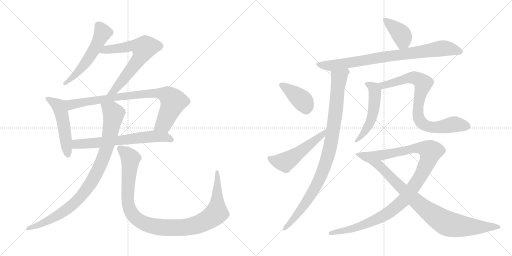
t = 0.00 s
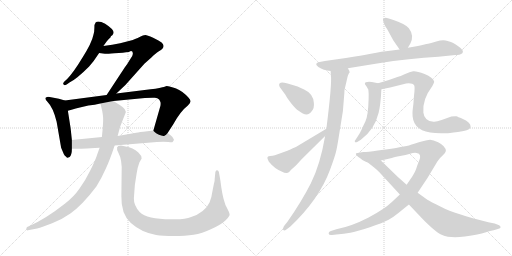
t = 2.69 s
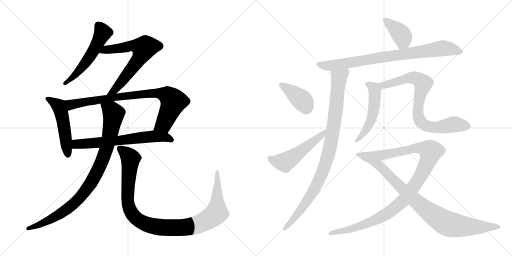
t = 5.37 s
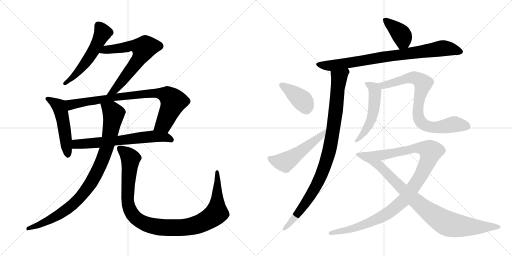
t = 8.06 s
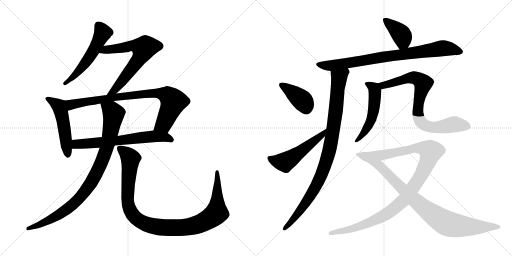
t = 10.75 s
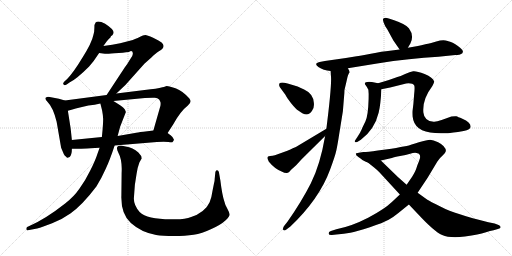
t = 13.43 s

The animated SVG that drew these frames (rendered in a browser with its animation timeline set to each time). Animation: 16 CSS @keyframes rules; one cycle of 13.43 s.

<svg version="1.1" viewBox="0 0 2048 1024" xmlns="http://www.w3.org/2000/svg">
  <g stroke="lightgray" stroke-dasharray="1,1" stroke-width="1" transform="scale(4, 4)">
    <line x1="0" y1="0" x2="256" y2="256"></line>
    <line x1="256" y1="0" x2="0" y2="256"></line>
    <line x1="128" y1="0" x2="128" y2="256"></line>
    <line x1="0" y1="128" x2="256" y2="128"></line>
    <line x1="256" y1="0" x2="512" y2="256"></line>
    <line x1="512" y1="0" x2="256" y2="256"></line>
    <line x1="384" y1="0" x2="384" y2="256"></line>
    <line x1="256" y1="128" x2="512" y2="128"></line>
  </g>
<g transform="scale(1, -1) translate(0, -850)">
   <style type="text/css">
    @keyframes keyframes0 {
      from {
       stroke: black;
       stroke-dashoffset: 549;
       stroke-width: 128;
       }
       64% {
       animation-timing-function: step-end;
       stroke: black;
       stroke-dashoffset: 0;
       stroke-width: 128;
       }
       to {
       stroke: black;
       stroke-width: 1024;
       }
       }
       #make-me-a-hanzi-animation-0 {
         animation: keyframes0 0.696777s both;
         animation-delay: 0.000000s;
         animation-timing-function: linear;
       }
    @keyframes keyframes1 {
      from {
       stroke: black;
       stroke-dashoffset: 668;
       stroke-width: 128;
       }
       68% {
       animation-timing-function: step-end;
       stroke: black;
       stroke-dashoffset: 0;
       stroke-width: 128;
       }
       to {
       stroke: black;
       stroke-width: 1024;
       }
       }
       #make-me-a-hanzi-animation-1 {
         animation: keyframes1 0.793620s both;
         animation-delay: 0.696777s;
         animation-timing-function: linear;
       }
    @keyframes keyframes2 {
      from {
       stroke: black;
       stroke-dashoffset: 512;
       stroke-width: 128;
       }
       63% {
       animation-timing-function: step-end;
       stroke: black;
       stroke-dashoffset: 0;
       stroke-width: 128;
       }
       to {
       stroke: black;
       stroke-width: 1024;
       }
       }
       #make-me-a-hanzi-animation-2 {
         animation: keyframes2 0.666667s both;
         animation-delay: 1.490397s;
         animation-timing-function: linear;
       }
    @keyframes keyframes3 {
      from {
       stroke: black;
       stroke-dashoffset: 835;
       stroke-width: 128;
       }
       73% {
       animation-timing-function: step-end;
       stroke: black;
       stroke-dashoffset: 0;
       stroke-width: 128;
       }
       to {
       stroke: black;
       stroke-width: 1024;
       }
       }
       #make-me-a-hanzi-animation-3 {
         animation: keyframes3 0.929525s both;
         animation-delay: 2.157064s;
         animation-timing-function: linear;
       }
    @keyframes keyframes4 {
      from {
       stroke: black;
       stroke-dashoffset: 657;
       stroke-width: 128;
       }
       68% {
       animation-timing-function: step-end;
       stroke: black;
       stroke-dashoffset: 0;
       stroke-width: 128;
       }
       to {
       stroke: black;
       stroke-width: 1024;
       }
       }
       #make-me-a-hanzi-animation-4 {
         animation: keyframes4 0.784668s both;
         animation-delay: 3.086589s;
         animation-timing-function: linear;
       }
    @keyframes keyframes5 {
      from {
       stroke: black;
       stroke-dashoffset: 926;
       stroke-width: 128;
       }
       75% {
       animation-timing-function: step-end;
       stroke: black;
       stroke-dashoffset: 0;
       stroke-width: 128;
       }
       to {
       stroke: black;
       stroke-width: 1024;
       }
       }
       #make-me-a-hanzi-animation-5 {
         animation: keyframes5 1.003581s both;
         animation-delay: 3.871257s;
         animation-timing-function: linear;
       }
    @keyframes keyframes6 {
      from {
       stroke: black;
       stroke-dashoffset: 1066;
       stroke-width: 128;
       }
       78% {
       animation-timing-function: step-end;
       stroke: black;
       stroke-dashoffset: 0;
       stroke-width: 128;
       }
       to {
       stroke: black;
       stroke-width: 1024;
       }
       }
       #make-me-a-hanzi-animation-6 {
         animation: keyframes6 1.117513s both;
         animation-delay: 4.874838s;
         animation-timing-function: linear;
       }
    @keyframes keyframes7 {
      from {
       stroke: black;
       stroke-dashoffset: 393;
       stroke-width: 128;
       }
       56% {
       animation-timing-function: step-end;
       stroke: black;
       stroke-dashoffset: 0;
       stroke-width: 128;
       }
       to {
       stroke: black;
       stroke-width: 1024;
       }
       }
       #make-me-a-hanzi-animation-7 {
         animation: keyframes7 0.569824s both;
         animation-delay: 5.992351s;
         animation-timing-function: linear;
       }
    @keyframes keyframes8 {
      from {
       stroke: black;
       stroke-dashoffset: 830;
       stroke-width: 128;
       }
       73% {
       animation-timing-function: step-end;
       stroke: black;
       stroke-dashoffset: 0;
       stroke-width: 128;
       }
       to {
       stroke: black;
       stroke-width: 1024;
       }
       }
       #make-me-a-hanzi-animation-8 {
         animation: keyframes8 0.925456s both;
         animation-delay: 6.562175s;
         animation-timing-function: linear;
       }
    @keyframes keyframes9 {
      from {
       stroke: black;
       stroke-dashoffset: 954;
       stroke-width: 128;
       }
       76% {
       animation-timing-function: step-end;
       stroke: black;
       stroke-dashoffset: 0;
       stroke-width: 128;
       }
       to {
       stroke: black;
       stroke-width: 1024;
       }
       }
       #make-me-a-hanzi-animation-9 {
         animation: keyframes9 1.026367s both;
         animation-delay: 7.487631s;
         animation-timing-function: linear;
       }
    @keyframes keyframes10 {
      from {
       stroke: black;
       stroke-dashoffset: 391;
       stroke-width: 128;
       }
       56% {
       animation-timing-function: step-end;
       stroke: black;
       stroke-dashoffset: 0;
       stroke-width: 128;
       }
       to {
       stroke: black;
       stroke-width: 1024;
       }
       }
       #make-me-a-hanzi-animation-10 {
         animation: keyframes10 0.568197s both;
         animation-delay: 8.513998s;
         animation-timing-function: linear;
       }
    @keyframes keyframes11 {
      from {
       stroke: black;
       stroke-dashoffset: 526;
       stroke-width: 128;
       }
       63% {
       animation-timing-function: step-end;
       stroke: black;
       stroke-dashoffset: 0;
       stroke-width: 128;
       }
       to {
       stroke: black;
       stroke-width: 1024;
       }
       }
       #make-me-a-hanzi-animation-11 {
         animation: keyframes11 0.678060s both;
         animation-delay: 9.082195s;
         animation-timing-function: linear;
       }
    @keyframes keyframes12 {
      from {
       stroke: black;
       stroke-dashoffset: 524;
       stroke-width: 128;
       }
       63% {
       animation-timing-function: step-end;
       stroke: black;
       stroke-dashoffset: 0;
       stroke-width: 128;
       }
       to {
       stroke: black;
       stroke-width: 1024;
       }
       }
       #make-me-a-hanzi-animation-12 {
         animation: keyframes12 0.676432s both;
         animation-delay: 9.760255s;
         animation-timing-function: linear;
       }
    @keyframes keyframes13 {
      from {
       stroke: black;
       stroke-dashoffset: 789;
       stroke-width: 128;
       }
       72% {
       animation-timing-function: step-end;
       stroke: black;
       stroke-dashoffset: 0;
       stroke-width: 128;
       }
       to {
       stroke: black;
       stroke-width: 1024;
       }
       }
       #make-me-a-hanzi-animation-13 {
         animation: keyframes13 0.892090s both;
         animation-delay: 10.436687s;
         animation-timing-function: linear;
       }
    @keyframes keyframes14 {
      from {
       stroke: black;
       stroke-dashoffset: 1108;
       stroke-width: 128;
       }
       78% {
       animation-timing-function: step-end;
       stroke: black;
       stroke-dashoffset: 0;
       stroke-width: 128;
       }
       to {
       stroke: black;
       stroke-width: 1024;
       }
       }
       #make-me-a-hanzi-animation-14 {
         animation: keyframes14 1.151693s both;
         animation-delay: 11.328777s;
         animation-timing-function: linear;
       }
    @keyframes keyframes15 {
      from {
       stroke: black;
       stroke-dashoffset: 861;
       stroke-width: 128;
       }
       74% {
       animation-timing-function: step-end;
       stroke: black;
       stroke-dashoffset: 0;
       stroke-width: 128;
       }
       to {
       stroke: black;
       stroke-width: 1024;
       }
       }
       #make-me-a-hanzi-animation-15 {
         animation: keyframes15 0.950684s both;
         animation-delay: 12.480470s;
         animation-timing-function: linear;
       }
</style>
<path d="M 413.5 666.0 L 426.5 684.0 Q 428.5 687.0 442.5 701.0 L 443.5 705.0 Q 450.5 708.0 452.5 714.0 Q 462.5 728.0 420.5 755.0 Q 392.5 770.0 382.5 760.0 Q 377.5 755.0 377.5 738.0 Q 377.5 721.0 373.5 710.0 Q 367.5 679.0 329.5 619.0 Q 292.5 558.0 267.5 533.0 L 257.5 524.0 Q 249.5 516.0 254.5 512.0 Q 257.5 507.0 266.5 512.0 L 279.5 521.0 Q 306.5 534.0 356.5 584.0 Q 375.5 605.0 396.5 638.0 L 413.5 666.0 Z" fill="lightgray"></path> 
<path d="M 465.5 476.0 L 501.5 510.0 L 577.5 595.0 L 605.5 620.0 Q 625.5 639.0 632.5 643.0 Q 666.5 660.0 647.5 679.0 Q 637.5 687.0 612.5 699.0 Q 587.5 710.0 581.5 710.0 Q 575.5 710.0 571.5 708.0 L 562.5 704.0 Q 537.5 692.0 523.5 688.0 L 480.5 677.0 Q 450.5 670.0 413.5 666.0 C 383.5 662.0 366.5 642.0 396.5 638.0 L 419.5 635.0 Q 420.5 634.0 457.5 637.0 Q 495.5 639.0 515.5 642.0 Q 531.5 652.0 531.5 635.0 Q 530.5 627.0 524.5 619.0 L 514.5 603.0 Q 510.5 595.0 499.5 581.0 L 426.5 470.0 C 410.5 445.0 443.5 455.0 465.5 476.0 Z" fill="lightgray"></path> 
<path d="M 259.5 448.0 L 235.5 455.0 L 193.5 463.0 Q 187.5 463.0 182.5 459.0 Q 178.5 454.0 190.5 442.0 Q 212.5 420.0 226.5 363.0 L 244.5 259.0 L 255.5 233.0 Q 259.5 225.0 263.5 224.0 Q 268.5 218.0 270.5 219.0 L 278.5 222.0 Q 287.5 231.0 287.5 255.0 L 287.5 290.0 L 282.5 337.0 L 271.5 407.0 C 266.5 437.0 265.5 446.0 259.5 448.0 Z" fill="lightgray"></path> 
<path d="M 670.5 318.0 L 692.5 352.0 Q 721.5 405.0 751.5 428.0 Q 769.5 442.0 757.5 456.0 Q 732.5 485.0 704.5 496.0 Q 677.5 506.0 666.5 506.0 L 655.5 502.0 Q 652.5 502.0 637.5 498.0 Q 623.5 494.0 602.5 493.0 L 465.5 476.0 L 426.5 470.0 L 259.5 448.0 C 229.5 444.0 242.5 399.0 271.5 407.0 L 289.5 412.0 Q 301.5 416.0 319.5 420.0 L 353.5 428.0 Q 379.5 431.0 401.5 436.0 L 453.5 446.0 L 579.5 458.0 Q 609.5 460.0 619.5 459.0 Q 630.5 458.0 636.5 452.0 Q 640.5 447.0 642.5 439.0 Q 642.5 429.0 641.5 426.0 L 613.5 328.0 C 605.5 299.0 654.5 293.0 670.5 318.0 Z" fill="lightgray"></path> 
<path d="M 458.5 268.0 L 627.5 282.0 Q 658.5 284.0 673.5 282.0 Q 688.5 280.0 690.5 282.0 Q 692.5 284.0 695.5 290.0 L 695.5 292.0 Q 690.5 304.0 682.5 309.0 Q 674.5 314.0 670.5 318.0 C 651.5 333.0 643.5 332.0 613.5 328.0 L 573.5 323.0 Q 547.5 320.0 539.5 318.0 L 470.5 306.0 L 407.5 302.0 L 287.5 290.0 C 257.5 287.0 257.5 255.0 287.5 255.0 L 301.5 255.0 Q 303.5 254.0 398.5 259.0 L 458.5 268.0 Z" fill="lightgray"></path> 
<path d="M 398.5 259.0 L 389.5 234.0 Q 381.5 208.0 360.5 167.0 Q 340.5 126.0 317.5 95.0 Q 295.5 63.0 260.5 36.0 Q 184.5 -24.0 119.5 -53.0 L 108.5 -58.0 Q 104.5 -62.0 105.5 -67.0 Q 106.5 -73.0 111.5 -71.0 L 148.5 -64.0 Q 168.5 -59.0 208.5 -43.0 Q 249.5 -27.0 281.5 -4.0 Q 329.5 30.0 385.5 104.0 Q 407.5 140.0 422.5 174.0 Q 438.5 207.0 458.5 268.0 L 470.5 306.0 L 480.5 343.0 L 503.5 402.0 Q 500.5 413.0 493.5 419.0 Q 487.5 425.0 453.5 446.0 C 428.5 462.0 394.5 465.0 401.5 436.0 L 408.5 408.0 Q 413.5 381.0 412.5 370.0 Q 412.5 359.0 410.5 333.0 L 407.5 302.0 L 398.5 259.0 Z" fill="lightgray"></path> 
<path d="M 539.5 111.0 L 546.5 156.0 Q 550.5 182.0 557.5 200.0 L 566.5 216.0 Q 566.5 228.0 553.5 240.0 Q 531.5 261.0 502.5 264.0 L 483.5 268.0 Q 458.5 268.0 473.5 239.0 Q 489.5 210.0 486.5 158.0 L 485.5 66.0 Q 483.5 -6.0 523.5 -42.0 Q 564.5 -79.0 624.5 -90.0 Q 650.5 -94.0 695.5 -94.0 Q 741.5 -94.0 774.5 -89.0 Q 807.5 -84.0 845.5 -66.0 Q 883.5 -49.0 901.5 -32.0 Q 919.5 -15.0 918.5 -7.0 Q 917.5 0.0 908.5 17.0 Q 899.5 33.0 897.5 44.0 Q 888.5 70.0 881.5 128.0 L 875.5 162.0 Q 873.5 168.0 868.5 169.0 Q 863.5 170.0 861.5 162.0 L 858.5 132.0 Q 859.5 130.0 855.5 114.0 L 850.5 89.0 Q 846.5 60.0 838.5 41.0 Q 830.5 22.0 810.5 6.0 Q 790.5 -10.0 764.5 -18.0 Q 739.5 -29.0 683.5 -27.0 Q 587.5 -27.0 558.5 2.0 Q 534.5 29.0 535.5 57.0 Q 537.5 85.0 539.5 111.0 Z" fill="lightgray"></path> 
<path d="M 1631.5 659.0 L 1641.5 676.0 Q 1657.5 708.0 1635.5 737.0 Q 1623.5 753.0 1576.5 769.0 L 1561.5 774.0 Q 1555.5 776.0 1547.5 778.0 Q 1539.5 780.0 1532.5 775.0 Q 1530.5 772.0 1534.5 760.0 Q 1538.5 747.0 1549.5 732.0 L 1573.5 688.0 L 1598.5 652.0 C 1614.5 629.0 1616.5 633.0 1631.5 659.0 Z" fill="lightgray"></path> 
<path d="M 1391.5 577.0 L 1508.5 596.0 Q 1640.5 617.0 1753.5 623.0 L 1821.5 630.0 Q 1839.5 630.0 1843.5 634.0 Q 1849.5 635.0 1851.5 642.5 Q 1853.5 650.0 1831.5 666.0 Q 1809.5 682.0 1800.5 683.5 Q 1791.5 685.0 1790.5 686.0 Q 1773.5 693.0 1745.0 684.0 Q 1716.5 675.0 1705.5 674.0 L 1685.5 669.0 Q 1673.5 666.0 1671.5 666.0 L 1631.5 659.0 L 1598.5 652.0 L 1559.5 647.0 Q 1529.5 644.0 1483.5 635.5 Q 1437.5 627.0 1426.5 625.0 L 1383.5 618.0 L 1299.5 606.0 L 1278.5 602.0 Q 1253.5 596.0 1273.5 582.5 Q 1293.5 569.0 1322.5 566.0 L 1391.5 577.0 Z" fill="lightgray"></path> 
<path d="M 1300.5 306.0 Q 1280.5 190.0 1243.5 117.0 Q 1206.5 44.0 1150.5 -36.0 L 1135.5 -55.0 Q 1129.5 -66.0 1133.5 -70.0 Q 1137.5 -74.0 1145.5 -68.0 L 1161.5 -56.0 Q 1277.5 54.0 1320.5 172.0 Q 1340.5 226.0 1345.5 249.0 Q 1350.5 272.0 1356.5 312.0 L 1371.5 405.0 L 1377.5 479.0 Q 1377.5 493.0 1380.5 501.0 Q 1382.5 509.0 1387.5 531.0 Q 1391.5 553.0 1398.5 560.0 Q 1398.5 566.0 1391.5 577.0 C 1384.5 606.0 1320.5 596.0 1322.5 566.0 L 1323.5 549.0 Q 1328.5 518.0 1305.5 335.0 L 1300.5 306.0 Z" fill="lightgray"></path> 
<path d="M 1137.5 519.0 Q 1115.5 523.0 1116.5 509.0 Q 1117.5 501.0 1125.5 493.0 L 1141.5 471.0 Q 1146.5 460.0 1164.5 437.5 Q 1182.5 415.0 1194.5 407.0 Q 1229.5 378.0 1247.5 406.0 Q 1257.5 417.0 1255.5 438.0 Q 1253.5 475.0 1216.5 492.0 Q 1198.5 501.0 1190.5 504.0 L 1150.5 516.0 L 1137.5 519.0 Z" fill="lightgray"></path> 
<path d="M 1069.5 218.0 Q 1069.5 215.0 1075.5 203.0 Q 1098.5 175.0 1126.5 164.0 Q 1147.5 153.0 1156.5 162.0 L 1164.5 171.0 L 1184.5 189.0 L 1206.5 213.0 L 1300.5 306.0 C 1321.5 327.0 1331.5 350.0 1305.5 335.0 L 1183.5 262.0 Q 1156.5 250.0 1149.5 247.0 L 1099.5 229.0 Q 1090.5 226.0 1080.5 226.0 Q 1069.5 226.0 1069.5 218.0 Z" fill="lightgray"></path> 
<path d="M 1512.5 517.0 L 1487.5 522.0 Q 1459.5 525.0 1459.5 515.0 Q 1459.5 512.0 1463.5 508.0 Q 1466.5 504.0 1473.5 491.0 Q 1475.5 472.0 1474.5 455.0 Q 1472.5 386.0 1461.5 364.0 Q 1450.5 342.0 1446.5 332.0 Q 1442.5 322.0 1429.5 302.0 L 1421.5 290.0 Q 1417.5 286.0 1419.5 283.0 Q 1420.5 279.0 1430.5 283.0 L 1443.5 291.0 Q 1498.5 332.0 1514.5 399.0 Q 1522.5 430.0 1525.5 493.0 C 1526.5 514.0 1526.5 514.0 1512.5 517.0 Z" fill="lightgray"></path> 
<path d="M 1653.5 434.0 L 1650.5 409.0 Q 1649.5 403.0 1650.5 384.0 Q 1656.5 322.0 1740.5 318.0 Q 1778.5 316.0 1791.5 317.0 Q 1804.5 318.0 1854.5 326.0 Q 1882.5 331.0 1882.5 344.0 Q 1882.5 361.0 1849.5 375.0 Q 1830.5 383.0 1825.5 385.0 Q 1819.5 386.0 1805.5 384.0 L 1766.5 370.0 Q 1745.5 362.0 1734.5 363.0 Q 1696.5 366.0 1693.5 400.0 Q 1688.5 452.0 1729.5 506.0 Q 1737.5 521.0 1736.5 524.0 Q 1732.5 540.0 1698.5 554.0 Q 1664.5 567.0 1652.5 565.0 Q 1639.5 563.0 1620.5 554.0 Q 1600.5 544.0 1589.5 542.0 L 1555.5 530.0 L 1512.5 517.0 C 1483.5 508.0 1496.5 487.0 1525.5 493.0 L 1560.5 500.0 L 1624.5 516.0 Q 1650.5 519.0 1657.5 507.0 Q 1659.5 497.0 1656.5 472.0 L 1653.5 434.0 Z" fill="lightgray"></path> 
<path d="M 1423.5 236.0 Q 1421.5 229.0 1433.5 222.0 Q 1445.5 214.0 1449.5 210.0 Q 1465.5 202.0 1471.5 200.0 C 1476.5 197.0 1494.5 201.0 1523.5 208.0 L 1567.5 218.0 Q 1576.5 222.0 1600.5 226.0 Q 1623.5 230.0 1640.5 235.0 Q 1656.5 240.0 1666.5 238.0 Q 1689.5 235.0 1675.5 204.0 Q 1668.5 188.0 1665.5 177.0 Q 1662.5 166.0 1648.5 143.0 L 1626.5 111.0 L 1599.5 72.0 L 1567.5 42.0 Q 1538.5 14.0 1472.5 -21.0 Q 1406.5 -55.0 1345.5 -67.0 L 1323.5 -74.0 Q 1313.5 -77.0 1314.5 -84.0 Q 1315.5 -91.0 1327.5 -90.0 L 1345.5 -88.0 Q 1376.5 -86.0 1401.5 -81.0 Q 1425.5 -76.0 1479.5 -59.0 Q 1532.5 -41.0 1554.5 -29.0 Q 1575.5 -17.0 1593.5 -2.0 L 1635.5 32.0 L 1670.5 79.0 L 1710.5 139.0 L 1749.5 204.0 Q 1758.5 218.0 1770.5 228.0 Q 1782.5 240.0 1783.5 246.0 Q 1783.5 265.0 1752.5 281.0 Q 1732.5 291.0 1720.5 291.0 Q 1708.5 291.0 1675.5 281.0 Q 1642.5 270.0 1626.5 266.0 Q 1572.5 256.0 1565.5 255.0 L 1511.5 248.0 Q 1469.5 242.0 1453.5 242.0 Q 1423.5 238.0 1423.5 236.0 Z" fill="lightgray"></path> 
<path d="M 1471.5 200.0 L 1496.5 180.0 Q 1506.5 172.0 1517.5 161.0 L 1599.5 72.0 L 1635.5 32.0 L 1672.5 -7.0 Q 1736.5 -76.0 1768.5 -90.0 Q 1800.5 -104.0 1859.5 -96.0 Q 1917.5 -87.0 1940.5 -80.0 Q 1962.5 -73.0 1974.5 -71.0 L 1991.5 -66.0 Q 2002.5 -64.0 2002.5 -59.0 Q 2002.5 -51.0 1978.5 -44.0 L 1953.5 -39.0 Q 1818.5 -5.0 1767.5 21.0 Q 1715.5 47.0 1709.5 51.0 L 1670.5 79.0 L 1626.5 111.0 L 1591.5 142.0 L 1523.5 208.0 C 1501.5 229.0 1448.5 219.0 1471.5 200.0 Z" fill="lightgray"></path> 
      <clipPath id="make-me-a-hanzi-clip-0">
      <path d="M 413.5 666.0 L 426.5 684.0 Q 428.5 687.0 442.5 701.0 L 443.5 705.0 Q 450.5 708.0 452.5 714.0 Q 462.5 728.0 420.5 755.0 Q 392.5 770.0 382.5 760.0 Q 377.5 755.0 377.5 738.0 Q 377.5 721.0 373.5 710.0 Q 367.5 679.0 329.5 619.0 Q 292.5 558.0 267.5 533.0 L 257.5 524.0 Q 249.5 516.0 254.5 512.0 Q 257.5 507.0 266.5 512.0 L 279.5 521.0 Q 306.5 534.0 356.5 584.0 Q 375.5 605.0 396.5 638.0 L 413.5 666.0 Z" fill="lightgray"></path>
      </clipPath>
      <path clip-path="url(#make-me-a-hanzi-clip-0)" d="M 391.5 751.0 L 411.5 718.0 L 378.5 655.0 L 314.5 564.0 L 260.5 517.0 " fill="none" id="make-me-a-hanzi-animation-0" stroke-dasharray="421 842" stroke-linecap="round"></path>

      <clipPath id="make-me-a-hanzi-clip-1">
      <path d="M 465.5 476.0 L 501.5 510.0 L 577.5 595.0 L 605.5 620.0 Q 625.5 639.0 632.5 643.0 Q 666.5 660.0 647.5 679.0 Q 637.5 687.0 612.5 699.0 Q 587.5 710.0 581.5 710.0 Q 575.5 710.0 571.5 708.0 L 562.5 704.0 Q 537.5 692.0 523.5 688.0 L 480.5 677.0 Q 450.5 670.0 413.5 666.0 C 383.5 662.0 366.5 642.0 396.5 638.0 L 419.5 635.0 Q 420.5 634.0 457.5 637.0 Q 495.5 639.0 515.5 642.0 Q 531.5 652.0 531.5 635.0 Q 530.5 627.0 524.5 619.0 L 514.5 603.0 Q 510.5 595.0 499.5 581.0 L 426.5 470.0 C 410.5 445.0 443.5 455.0 465.5 476.0 Z" fill="lightgray"></path>
      </clipPath>
      <path clip-path="url(#make-me-a-hanzi-clip-1)" d="M 402.5 641.0 L 423.5 652.0 L 536.5 668.0 L 574.5 657.0 L 551.5 608.0 L 483.5 520.0 L 456.5 489.0 L 432.5 475.0 " fill="none" id="make-me-a-hanzi-animation-1" stroke-dasharray="540 1080" stroke-linecap="round"></path>

      <clipPath id="make-me-a-hanzi-clip-2">
      <path d="M 259.5 448.0 L 235.5 455.0 L 193.5 463.0 Q 187.5 463.0 182.5 459.0 Q 178.5 454.0 190.5 442.0 Q 212.5 420.0 226.5 363.0 L 244.5 259.0 L 255.5 233.0 Q 259.5 225.0 263.5 224.0 Q 268.5 218.0 270.5 219.0 L 278.5 222.0 Q 287.5 231.0 287.5 255.0 L 287.5 290.0 L 282.5 337.0 L 271.5 407.0 C 266.5 437.0 265.5 446.0 259.5 448.0 Z" fill="lightgray"></path>
      </clipPath>
      <path clip-path="url(#make-me-a-hanzi-clip-2)" d="M 189.5 456.0 L 238.5 420.0 L 252.5 368.0 L 271.5 228.0 " fill="none" id="make-me-a-hanzi-animation-2" stroke-dasharray="384 768" stroke-linecap="round"></path>

      <clipPath id="make-me-a-hanzi-clip-3">
      <path d="M 670.5 318.0 L 692.5 352.0 Q 721.5 405.0 751.5 428.0 Q 769.5 442.0 757.5 456.0 Q 732.5 485.0 704.5 496.0 Q 677.5 506.0 666.5 506.0 L 655.5 502.0 Q 652.5 502.0 637.5 498.0 Q 623.5 494.0 602.5 493.0 L 465.5 476.0 L 426.5 470.0 L 259.5 448.0 C 229.5 444.0 242.5 399.0 271.5 407.0 L 289.5 412.0 Q 301.5 416.0 319.5 420.0 L 353.5 428.0 Q 379.5 431.0 401.5 436.0 L 453.5 446.0 L 579.5 458.0 Q 609.5 460.0 619.5 459.0 Q 630.5 458.0 636.5 452.0 Q 640.5 447.0 642.5 439.0 Q 642.5 429.0 641.5 426.0 L 613.5 328.0 C 605.5 299.0 654.5 293.0 670.5 318.0 Z" fill="lightgray"></path>
      </clipPath>
      <path clip-path="url(#make-me-a-hanzi-clip-3)" d="M 267.5 443.0 L 290.5 432.0 L 448.5 460.0 L 581.5 475.0 L 657.5 473.0 L 682.5 458.0 L 692.5 441.0 L 654.5 354.0 L 621.5 333.0 " fill="none" id="make-me-a-hanzi-animation-3" stroke-dasharray="707 1414" stroke-linecap="round"></path>

      <clipPath id="make-me-a-hanzi-clip-4">
      <path d="M 458.5 268.0 L 627.5 282.0 Q 658.5 284.0 673.5 282.0 Q 688.5 280.0 690.5 282.0 Q 692.5 284.0 695.5 290.0 L 695.5 292.0 Q 690.5 304.0 682.5 309.0 Q 674.5 314.0 670.5 318.0 C 651.5 333.0 643.5 332.0 613.5 328.0 L 573.5 323.0 Q 547.5 320.0 539.5 318.0 L 470.5 306.0 L 407.5 302.0 L 287.5 290.0 C 257.5 287.0 257.5 255.0 287.5 255.0 L 301.5 255.0 Q 303.5 254.0 398.5 259.0 L 458.5 268.0 Z" fill="lightgray"></path>
      </clipPath>
      <path clip-path="url(#make-me-a-hanzi-clip-4)" d="M 294.5 261.0 L 311.5 274.0 L 384.5 277.0 L 609.5 304.0 L 660.5 302.0 L 686.5 290.0 " fill="none" id="make-me-a-hanzi-animation-4" stroke-dasharray="529 1058" stroke-linecap="round"></path>

      <clipPath id="make-me-a-hanzi-clip-5">
      <path d="M 398.5 259.0 L 389.5 234.0 Q 381.5 208.0 360.5 167.0 Q 340.5 126.0 317.5 95.0 Q 295.5 63.0 260.5 36.0 Q 184.5 -24.0 119.5 -53.0 L 108.5 -58.0 Q 104.5 -62.0 105.5 -67.0 Q 106.5 -73.0 111.5 -71.0 L 148.5 -64.0 Q 168.5 -59.0 208.5 -43.0 Q 249.5 -27.0 281.5 -4.0 Q 329.5 30.0 385.5 104.0 Q 407.5 140.0 422.5 174.0 Q 438.5 207.0 458.5 268.0 L 470.5 306.0 L 480.5 343.0 L 503.5 402.0 Q 500.5 413.0 493.5 419.0 Q 487.5 425.0 453.5 446.0 C 428.5 462.0 394.5 465.0 401.5 436.0 L 408.5 408.0 Q 413.5 381.0 412.5 370.0 Q 412.5 359.0 410.5 333.0 L 407.5 302.0 L 398.5 259.0 Z" fill="lightgray"></path>
      </clipPath>
      <path clip-path="url(#make-me-a-hanzi-clip-5)" d="M 409.5 431.0 L 446.5 406.0 L 454.5 394.0 L 452.5 379.0 L 425.5 252.0 L 401.5 190.0 L 360.5 112.0 L 310.5 50.0 L 273.5 17.0 L 177.5 -41.0 L 111.5 -64.0 " fill="none" id="make-me-a-hanzi-animation-5" stroke-dasharray="798 1596" stroke-linecap="round"></path>

      <clipPath id="make-me-a-hanzi-clip-6">
      <path d="M 539.5 111.0 L 546.5 156.0 Q 550.5 182.0 557.5 200.0 L 566.5 216.0 Q 566.5 228.0 553.5 240.0 Q 531.5 261.0 502.5 264.0 L 483.5 268.0 Q 458.5 268.0 473.5 239.0 Q 489.5 210.0 486.5 158.0 L 485.5 66.0 Q 483.5 -6.0 523.5 -42.0 Q 564.5 -79.0 624.5 -90.0 Q 650.5 -94.0 695.5 -94.0 Q 741.5 -94.0 774.5 -89.0 Q 807.5 -84.0 845.5 -66.0 Q 883.5 -49.0 901.5 -32.0 Q 919.5 -15.0 918.5 -7.0 Q 917.5 0.0 908.5 17.0 Q 899.5 33.0 897.5 44.0 Q 888.5 70.0 881.5 128.0 L 875.5 162.0 Q 873.5 168.0 868.5 169.0 Q 863.5 170.0 861.5 162.0 L 858.5 132.0 Q 859.5 130.0 855.5 114.0 L 850.5 89.0 Q 846.5 60.0 838.5 41.0 Q 830.5 22.0 810.5 6.0 Q 790.5 -10.0 764.5 -18.0 Q 739.5 -29.0 683.5 -27.0 Q 587.5 -27.0 558.5 2.0 Q 534.5 29.0 535.5 57.0 Q 537.5 85.0 539.5 111.0 Z" fill="lightgray"></path>
      </clipPath>
      <path clip-path="url(#make-me-a-hanzi-clip-6)" d="M 481.5 252.0 L 504.5 237.0 L 521.5 216.0 L 509.5 57.0 L 516.5 17.0 L 547.5 -26.0 L 608.5 -54.0 L 687.5 -61.0 L 763.5 -56.0 L 822.5 -34.0 L 855.5 -12.0 L 867.5 6.0 L 868.5 162.0 " fill="none" id="make-me-a-hanzi-animation-6" stroke-dasharray="938 1876" stroke-linecap="round"></path>

      <clipPath id="make-me-a-hanzi-clip-7">
      <path d="M 1631.5 659.0 L 1641.5 676.0 Q 1657.5 708.0 1635.5 737.0 Q 1623.5 753.0 1576.5 769.0 L 1561.5 774.0 Q 1555.5 776.0 1547.5 778.0 Q 1539.5 780.0 1532.5 775.0 Q 1530.5 772.0 1534.5 760.0 Q 1538.5 747.0 1549.5 732.0 L 1573.5 688.0 L 1598.5 652.0 C 1614.5 629.0 1616.5 633.0 1631.5 659.0 Z" fill="lightgray"></path>
      </clipPath>
      <path clip-path="url(#make-me-a-hanzi-clip-7)" d="M 1541.5 768.0 L 1606.5 710.0 L 1611.5 687.0 L 1601.5 663.0 " fill="none" id="make-me-a-hanzi-animation-7" stroke-dasharray="265 530" stroke-linecap="round"></path>

      <clipPath id="make-me-a-hanzi-clip-8">
      <path d="M 1391.5 577.0 L 1508.5 596.0 Q 1640.5 617.0 1753.5 623.0 L 1821.5 630.0 Q 1839.5 630.0 1843.5 634.0 Q 1849.5 635.0 1851.5 642.5 Q 1853.5 650.0 1831.5 666.0 Q 1809.5 682.0 1800.5 683.5 Q 1791.5 685.0 1790.5 686.0 Q 1773.5 693.0 1745.0 684.0 Q 1716.5 675.0 1705.5 674.0 L 1685.5 669.0 Q 1673.5 666.0 1671.5 666.0 L 1631.5 659.0 L 1598.5 652.0 L 1559.5 647.0 Q 1529.5 644.0 1483.5 635.5 Q 1437.5 627.0 1426.5 625.0 L 1383.5 618.0 L 1299.5 606.0 L 1278.5 602.0 Q 1253.5 596.0 1273.5 582.5 Q 1293.5 569.0 1322.5 566.0 L 1391.5 577.0 Z" fill="lightgray"></path>
      </clipPath>
      <path clip-path="url(#make-me-a-hanzi-clip-8)" d="M 1274.5 593.0 L 1318.5 587.0 L 1770.5 657.0 L 1841.5 644.0 " fill="none" id="make-me-a-hanzi-animation-8" stroke-dasharray="702 1404" stroke-linecap="round"></path>

      <clipPath id="make-me-a-hanzi-clip-9">
      <path d="M 1300.5 306.0 Q 1280.5 190.0 1243.5 117.0 Q 1206.5 44.0 1150.5 -36.0 L 1135.5 -55.0 Q 1129.5 -66.0 1133.5 -70.0 Q 1137.5 -74.0 1145.5 -68.0 L 1161.5 -56.0 Q 1277.5 54.0 1320.5 172.0 Q 1340.5 226.0 1345.5 249.0 Q 1350.5 272.0 1356.5 312.0 L 1371.5 405.0 L 1377.5 479.0 Q 1377.5 493.0 1380.5 501.0 Q 1382.5 509.0 1387.5 531.0 Q 1391.5 553.0 1398.5 560.0 Q 1398.5 566.0 1391.5 577.0 C 1384.5 606.0 1320.5 596.0 1322.5 566.0 L 1323.5 549.0 Q 1328.5 518.0 1305.5 335.0 L 1300.5 306.0 Z" fill="lightgray"></path>
      </clipPath>
      <path clip-path="url(#make-me-a-hanzi-clip-9)" d="M 1385.5 568.0 L 1356.5 539.0 L 1325.5 289.0 L 1290.5 162.0 L 1221.5 36.0 L 1172.5 -30.0 L 1138.5 -63.0 " fill="none" id="make-me-a-hanzi-animation-9" stroke-dasharray="826 1652" stroke-linecap="round"></path>

      <clipPath id="make-me-a-hanzi-clip-10">
      <path d="M 1137.5 519.0 Q 1115.5 523.0 1116.5 509.0 Q 1117.5 501.0 1125.5 493.0 L 1141.5 471.0 Q 1146.5 460.0 1164.5 437.5 Q 1182.5 415.0 1194.5 407.0 Q 1229.5 378.0 1247.5 406.0 Q 1257.5 417.0 1255.5 438.0 Q 1253.5 475.0 1216.5 492.0 Q 1198.5 501.0 1190.5 504.0 L 1150.5 516.0 L 1137.5 519.0 Z" fill="lightgray"></path>
      </clipPath>
      <path clip-path="url(#make-me-a-hanzi-clip-10)" d="M 1128.5 509.0 L 1203.5 454.0 L 1224.5 418.0 " fill="none" id="make-me-a-hanzi-animation-10" stroke-dasharray="263 526" stroke-linecap="round"></path>

      <clipPath id="make-me-a-hanzi-clip-11">
      <path d="M 1069.5 218.0 Q 1069.5 215.0 1075.5 203.0 Q 1098.5 175.0 1126.5 164.0 Q 1147.5 153.0 1156.5 162.0 L 1164.5 171.0 L 1184.5 189.0 L 1206.5 213.0 L 1300.5 306.0 C 1321.5 327.0 1331.5 350.0 1305.5 335.0 L 1183.5 262.0 Q 1156.5 250.0 1149.5 247.0 L 1099.5 229.0 Q 1090.5 226.0 1080.5 226.0 Q 1069.5 226.0 1069.5 218.0 Z" fill="lightgray"></path>
      </clipPath>
      <path clip-path="url(#make-me-a-hanzi-clip-11)" d="M 1078.5 218.0 L 1105.5 205.0 L 1137.5 201.0 L 1287.5 309.0 L 1300.5 328.0 " fill="none" id="make-me-a-hanzi-animation-11" stroke-dasharray="398 796" stroke-linecap="round"></path>

      <clipPath id="make-me-a-hanzi-clip-12">
      <path d="M 1512.5 517.0 L 1487.5 522.0 Q 1459.5 525.0 1459.5 515.0 Q 1459.5 512.0 1463.5 508.0 Q 1466.5 504.0 1473.5 491.0 Q 1475.5 472.0 1474.5 455.0 Q 1472.5 386.0 1461.5 364.0 Q 1450.5 342.0 1446.5 332.0 Q 1442.5 322.0 1429.5 302.0 L 1421.5 290.0 Q 1417.5 286.0 1419.5 283.0 Q 1420.5 279.0 1430.5 283.0 L 1443.5 291.0 Q 1498.5 332.0 1514.5 399.0 Q 1522.5 430.0 1525.5 493.0 C 1526.5 514.0 1526.5 514.0 1512.5 517.0 Z" fill="lightgray"></path>
      </clipPath>
      <path clip-path="url(#make-me-a-hanzi-clip-12)" d="M 1466.5 514.0 L 1490.5 502.0 L 1500.5 484.0 L 1492.5 397.0 L 1480.5 360.0 L 1460.5 325.0 L 1424.5 285.0 " fill="none" id="make-me-a-hanzi-animation-12" stroke-dasharray="396 792" stroke-linecap="round"></path>

      <clipPath id="make-me-a-hanzi-clip-13">
      <path d="M 1653.5 434.0 L 1650.5 409.0 Q 1649.5 403.0 1650.5 384.0 Q 1656.5 322.0 1740.5 318.0 Q 1778.5 316.0 1791.5 317.0 Q 1804.5 318.0 1854.5 326.0 Q 1882.5 331.0 1882.5 344.0 Q 1882.5 361.0 1849.5 375.0 Q 1830.5 383.0 1825.5 385.0 Q 1819.5 386.0 1805.5 384.0 L 1766.5 370.0 Q 1745.5 362.0 1734.5 363.0 Q 1696.5 366.0 1693.5 400.0 Q 1688.5 452.0 1729.5 506.0 Q 1737.5 521.0 1736.5 524.0 Q 1732.5 540.0 1698.5 554.0 Q 1664.5 567.0 1652.5 565.0 Q 1639.5 563.0 1620.5 554.0 Q 1600.5 544.0 1589.5 542.0 L 1555.5 530.0 L 1512.5 517.0 C 1483.5 508.0 1496.5 487.0 1525.5 493.0 L 1560.5 500.0 L 1624.5 516.0 Q 1650.5 519.0 1657.5 507.0 Q 1659.5 497.0 1656.5 472.0 L 1653.5 434.0 Z" fill="lightgray"></path>
      </clipPath>
      <path clip-path="url(#make-me-a-hanzi-clip-13)" d="M 1521.5 514.0 L 1540.5 510.0 L 1621.5 535.0 L 1664.5 537.0 L 1692.5 516.0 L 1671.5 413.0 L 1673.5 380.0 L 1689.5 355.0 L 1731.5 340.0 L 1809.5 352.0 L 1868.5 345.0 " fill="none" id="make-me-a-hanzi-animation-13" stroke-dasharray="661 1322" stroke-linecap="round"></path>

      <clipPath id="make-me-a-hanzi-clip-14">
      <path d="M 1423.5 236.0 Q 1421.5 229.0 1433.5 222.0 Q 1445.5 214.0 1449.5 210.0 Q 1465.5 202.0 1471.5 200.0 C 1476.5 197.0 1494.5 201.0 1523.5 208.0 L 1567.5 218.0 Q 1576.5 222.0 1600.5 226.0 Q 1623.5 230.0 1640.5 235.0 Q 1656.5 240.0 1666.5 238.0 Q 1689.5 235.0 1675.5 204.0 Q 1668.5 188.0 1665.5 177.0 Q 1662.5 166.0 1648.5 143.0 L 1626.5 111.0 L 1599.5 72.0 L 1567.5 42.0 Q 1538.5 14.0 1472.5 -21.0 Q 1406.5 -55.0 1345.5 -67.0 L 1323.5 -74.0 Q 1313.5 -77.0 1314.5 -84.0 Q 1315.5 -91.0 1327.5 -90.0 L 1345.5 -88.0 Q 1376.5 -86.0 1401.5 -81.0 Q 1425.5 -76.0 1479.5 -59.0 Q 1532.5 -41.0 1554.5 -29.0 Q 1575.5 -17.0 1593.5 -2.0 L 1635.5 32.0 L 1670.5 79.0 L 1710.5 139.0 L 1749.5 204.0 Q 1758.5 218.0 1770.5 228.0 Q 1782.5 240.0 1783.5 246.0 Q 1783.5 265.0 1752.5 281.0 Q 1732.5 291.0 1720.5 291.0 Q 1708.5 291.0 1675.5 281.0 Q 1642.5 270.0 1626.5 266.0 Q 1572.5 256.0 1565.5 255.0 L 1511.5 248.0 Q 1469.5 242.0 1453.5 242.0 Q 1423.5 238.0 1423.5 236.0 Z" fill="lightgray"></path>
      </clipPath>
      <path clip-path="url(#make-me-a-hanzi-clip-14)" d="M 1428.5 233.0 L 1475.5 222.0 L 1673.5 259.0 L 1711.5 252.0 L 1722.5 244.0 L 1715.5 215.0 L 1683.5 148.0 L 1619.5 53.0 L 1580.5 20.0 L 1539.5 -10.0 L 1465.5 -45.0 L 1392.5 -70.0 L 1323.5 -83.0 " fill="none" id="make-me-a-hanzi-animation-14" stroke-dasharray="980 1960" stroke-linecap="round"></path>

      <clipPath id="make-me-a-hanzi-clip-15">
      <path d="M 1471.5 200.0 L 1496.5 180.0 Q 1506.5 172.0 1517.5 161.0 L 1599.5 72.0 L 1635.5 32.0 L 1672.5 -7.0 Q 1736.5 -76.0 1768.5 -90.0 Q 1800.5 -104.0 1859.5 -96.0 Q 1917.5 -87.0 1940.5 -80.0 Q 1962.5 -73.0 1974.5 -71.0 L 1991.5 -66.0 Q 2002.5 -64.0 2002.5 -59.0 Q 2002.5 -51.0 1978.5 -44.0 L 1953.5 -39.0 Q 1818.5 -5.0 1767.5 21.0 Q 1715.5 47.0 1709.5 51.0 L 1670.5 79.0 L 1626.5 111.0 L 1591.5 142.0 L 1523.5 208.0 C 1501.5 229.0 1448.5 219.0 1471.5 200.0 Z" fill="lightgray"></path>
      </clipPath>
      <path clip-path="url(#make-me-a-hanzi-clip-15)" d="M 1478.5 200.0 L 1517.5 188.0 L 1671.5 39.0 L 1783.5 -41.0 L 1862.5 -56.0 L 1994.5 -59.0 " fill="none" id="make-me-a-hanzi-animation-15" stroke-dasharray="733 1466" stroke-linecap="round"></path>

</g>
</svg>
